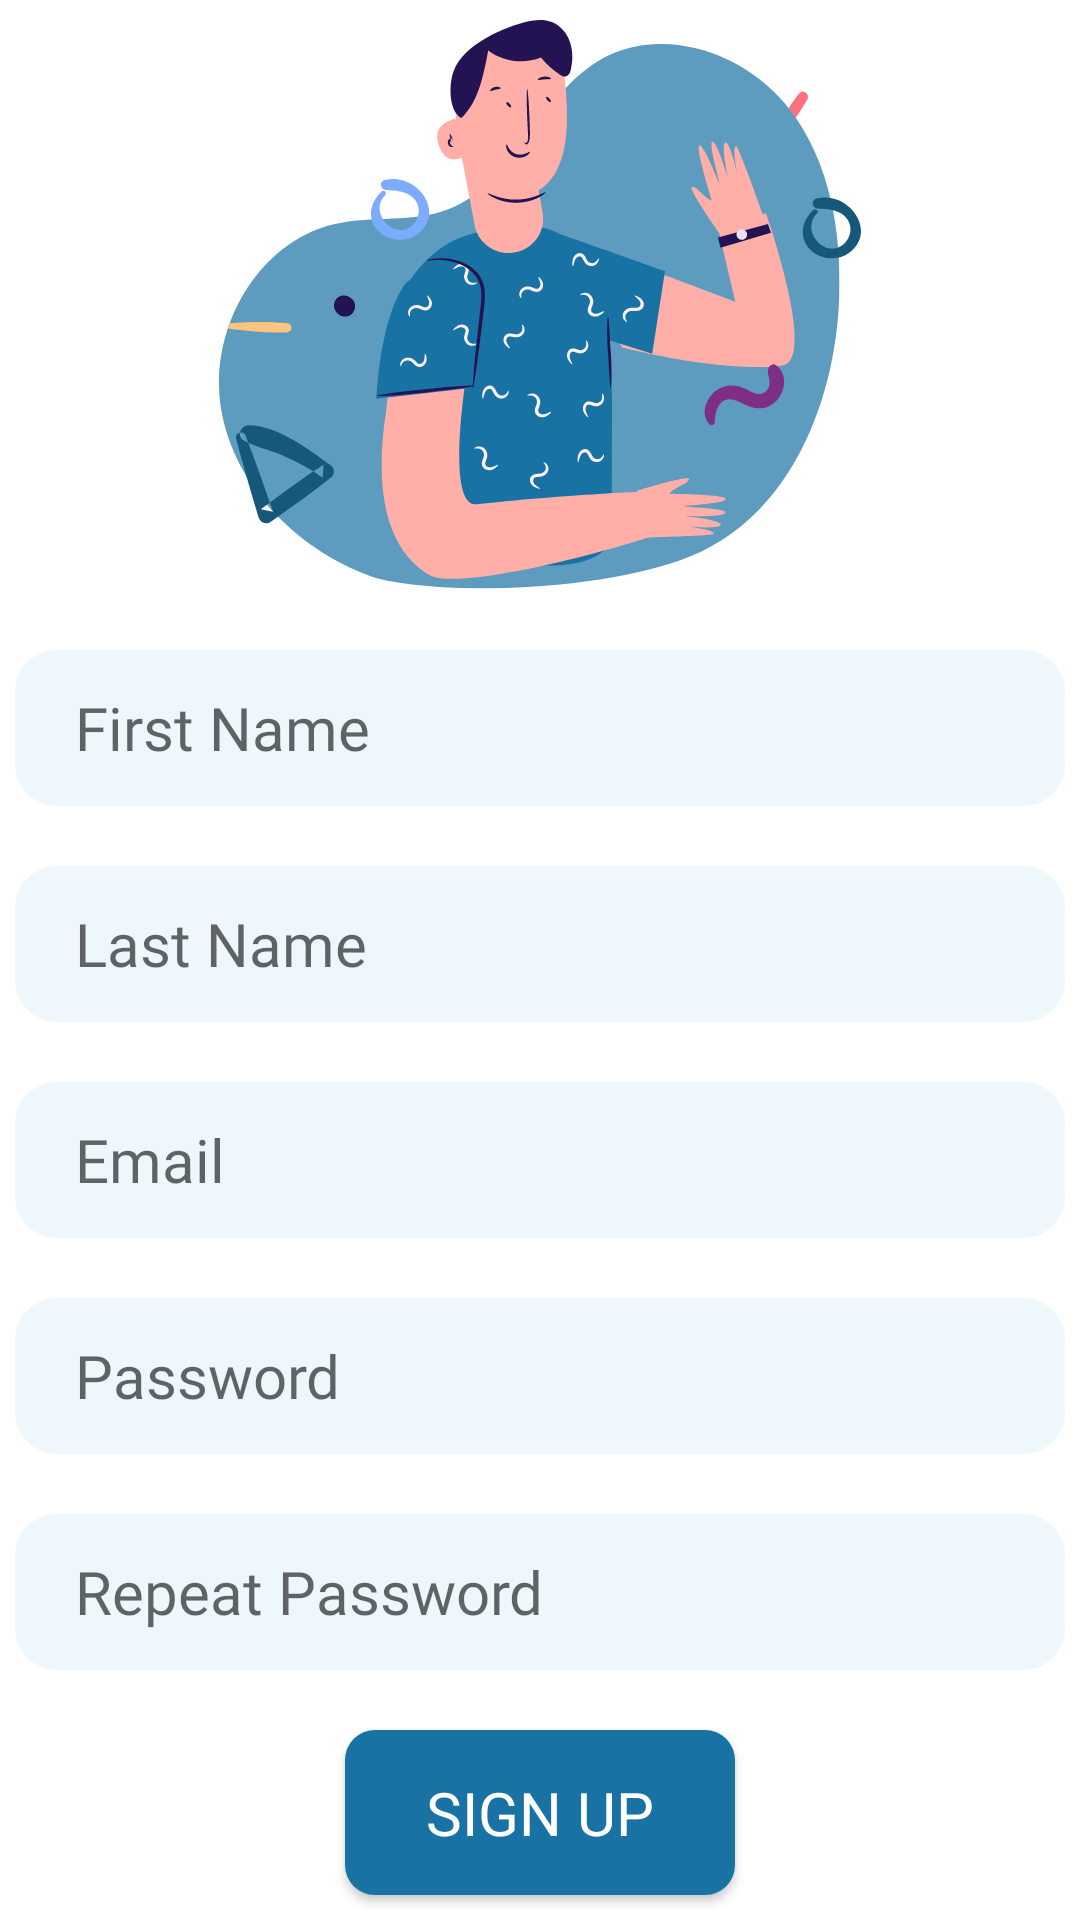

This screen was rendered from an Android layout file. Write that file and the resources it references.
<!-- AndroidManifest.xml: application theme Theme.UNME -->
<!-- res/layout/activity_register.xml -->
<?xml version="1.0" encoding="utf-8"?>
<androidx.constraintlayout.widget.ConstraintLayout xmlns:android="http://schemas.android.com/apk/res/android"
    xmlns:tools="http://schemas.android.com/tools"
    android:layout_width="match_parent"
    android:layout_height="match_parent"
    xmlns:app="http://schemas.android.com/apk/res-auto"
    android:background="#FFFFFF"
    tools:context=".app.vue.authentification.RegisterActivity">

    <LinearLayout
        android:layout_width="match_parent"
        android:layout_height="match_parent"
        android:layout_marginTop="-10dp"
        android:orientation="vertical">


        <LinearLayout
            android:layout_width="match_parent"
            android:layout_height="wrap_content"
            android:layout_weight="1"
            android:layout_marginTop="-65dp"
            android:gravity="bottom|center_horizontal"
            android:orientation="vertical">
            <ImageView
                android:id="@+id/dark_logo"
                android:layout_width="wrap_content"
                android:layout_height="wrap_content"
                android:background="@drawable/vector_register" />
        </LinearLayout>

        <LinearLayout
            android:layout_width="match_parent"
            android:layout_height="100dp"
            android:layout_weight="4"
            android:layout_marginTop="20dp"
            android:gravity="center_horizontal"
            android:orientation="vertical">


            <EditText
                android:id="@+id/et_first_name"
                style="@style/input_field"
                android:layout_width="350dp"
                android:layout_height="52dp"
                android:layout_marginBottom="20dp"
                android:ems="10"
                android:hint="@string/firstname"
                android:inputType="textAutoComplete"
                android:maxLines="1"
                android:textColor="@color/black"
                android:textSize="20dp" />

            <EditText
                android:id="@+id/et_last_name"
                style="@style/input_field"
                android:layout_width="350dp"
                android:layout_height="52dp"
                android:layout_marginBottom="20dp"
                android:ems="10"
                android:hint="@string/lastname"
                android:inputType="textAutoComplete"
                android:maxLines="1"
                android:textColor="@color/black"
                android:textSize="20dp" />

            <AutoCompleteTextView
                android:id="@+id/et_email"
                style="@style/input_field"
                android:layout_width="350dp"
                android:layout_height="52dp"
                android:layout_marginBottom="20dp"
                android:hint="@string/email"
                android:inputType="textEmailAddress"
                android:maxLines="1"
                android:textColor="@color/black"
                android:textSize="20dp" />

            <EditText
                android:id="@+id/et_password"
                style="@style/input_field"
                android:layout_width="350dp"
                android:layout_height="52dp"
                android:layout_marginBottom="20dp"
                android:ems="10"
                android:hint="@string/password"
                android:inputType="textPassword"
                android:maxLines="1"
                android:textColor="@color/black"
                android:textSize="20dp" />

            <EditText
                android:id="@+id/et_repeat_password"
                style="@style/input_field"
                android:layout_width="350dp"
                android:layout_height="52dp"
                android:layout_marginBottom="20dp"
                android:ems="10"
                android:hint="Repeat Password"
                android:inputType="textPassword"
                android:maxLines="1"
                android:textColor="@color/black"
                android:textSize="20dp" />

            <Button
                android:id="@+id/buttonSignUp"
                android:fontFamily="@font/poppins_regular"
                android:layout_width="130dp"
                android:layout_height="55dp"
                android:layout_gravity="center"
                android:background="@drawable/rounded_rectangle"
                android:text="sign up"
                android:layout_marginBottom="10dp"
                android:textColor="@color/white"
                android:textSize="20dp" />


            <LinearLayout
                android:id="@+id/linearLayout"
                android:layout_width="match_parent"
                android:layout_height="32dp"
                android:layout_marginTop="10dp"
                android:gravity="top|center"
                android:paddingHorizontal="30dp"
                >

                <TextView
                    android:id="@+id/bottom_hint"
                    android:layout_width="wrap_content"
                    android:layout_height="match_parent"
                    android:fontFamily="@font/poppins_regular"
                    android:gravity="center_vertical"
                    android:textColor="#000"
                    android:layout_marginTop="-5dp"
                    android:text="@string/already_have_a_account"
                    android:textSize="16sp" />

                <Button
                    android:id="@+id/signInBtn"
                    android:layout_width="wrap_content"
                    android:layout_height="wrap_content"
                    android:background="@android:color/transparent"
                    android:fontFamily="@font/poppins_bold"
                    android:layout_marginTop="-10dp"
                    android:text="@string/login_btn"
                    android:onClick="goToLogin"
                    android:textColor="@color/purple_700"
                    android:textSize="16sp" />

            </LinearLayout>

        </LinearLayout>

    </LinearLayout>
</androidx.constraintlayout.widget.ConstraintLayout>
<!-- resources referenced by this layout -->
<resources>
  <color name="black">#FF000000</color>
  <color name="purple_700">#1872A4</color>
  <color name="white">#FFFFFFFF</color>
  <!-- drawable rounded_rectangle (drawable-v24) -->
  <?xml version="1.0" encoding="utf-8"?>
  <layer-list xmlns:android="http://schemas.android.com/apk/res/android">
      <item>
          <shape android:shape="rectangle">
              <gradient android:startColor="@color/purple_700"
                  android:endColor="@color/purple_700"/>
              <corners android:radius="10dp"/>
          </shape>
      </item>
  </layer-list>
  <!-- drawable vector_register: vector/xml drawable (drawable, 24882 chars, omitted) -->
  <string name="already_have_a_account">Already have a account ?</string>
  <string name="email">Email</string>
  <string name="firstname">First Name</string>
  <string name="lastname">Last Name</string>
  <string name="login_btn">SIGN IN</string>
  <string name="password">Password</string>
  <style name="input_field" parent="Theme.MaterialComponents.DayNight">
          <item name="android:background">@drawable/bg_input_field</item>
          <item name="android:fontFamily">@font/poppins_regular</item>
          <item name="android:paddingHorizontal" tools:targetApi="26">20dp</item>
          <item name="android:textColor">@color/purple_700</item>
          <item name="android:textSize">14sp</item>
          <item name="android:singleLine">true</item>
      </style>
  <style name="Theme.UNME" parent="Theme.MaterialComponents.DayNight.DarkActionBar">
          
          <item name="colorPrimary">@color/purple_500</item>
          <item name="colorPrimaryVariant">@color/purple_700</item>
          <item name="colorOnPrimary">@color/white</item>
          
          <item name="colorSecondary">@color/teal_200</item>
          <item name="colorSecondaryVariant">@color/teal_700</item>
          <item name="colorOnSecondary">@color/black</item>
          
          <item name="android:statusBarColor" tools:targetApi="l">?attr/colorPrimaryVariant</item>
          
      </style>
  <!-- drawable bg_input_field (drawable) -->
  <?xml version="1.0" encoding="utf-8"?>
  <shape xmlns:android="http://schemas.android.com/apk/res/android">
      <solid android:color="@color/BlueLight" />
      <corners android:radius="14dp" />
  </shape>
  <color name="purple_500">#5D9CBF</color>
  <color name="teal_200">#1D3A49</color>
  <color name="teal_700">#FF018786</color>
  <color name="BlueLight">#EDF7FC</color>DCEFFA
</resources>
